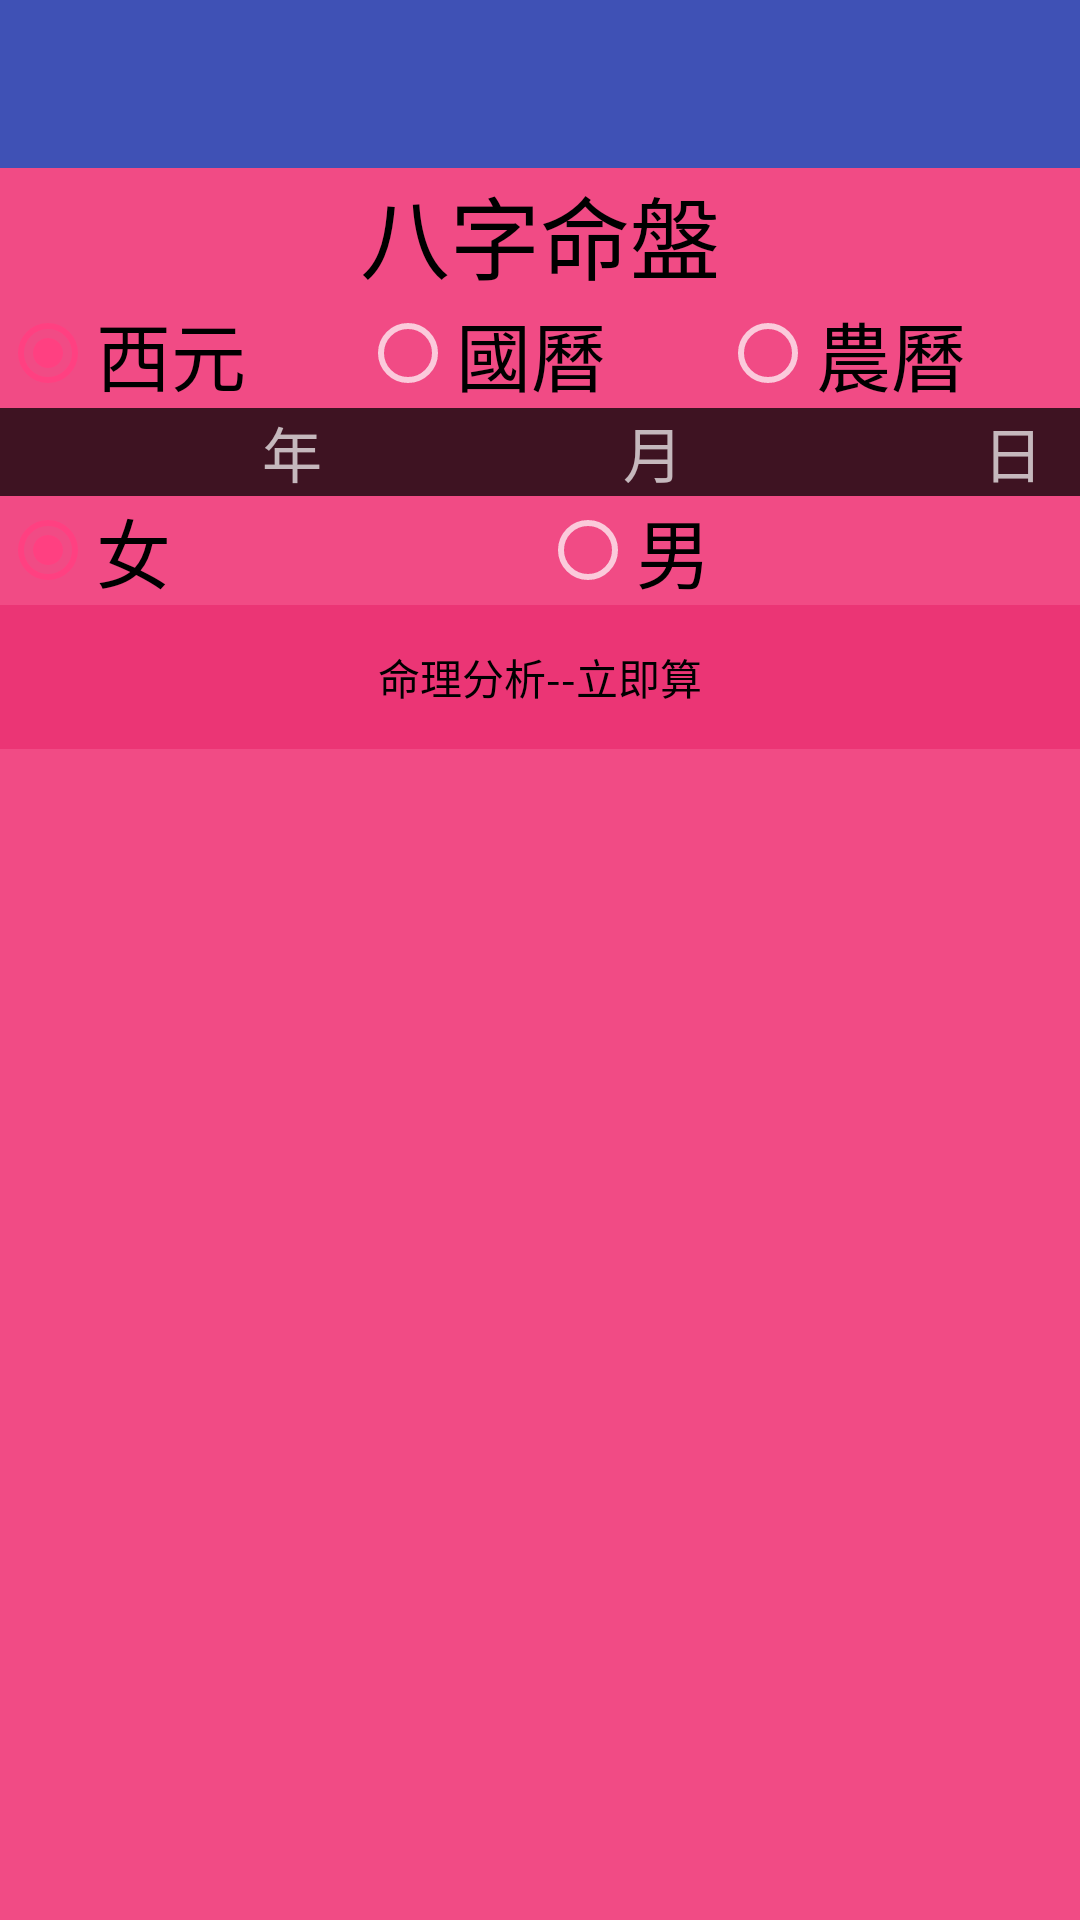

The Android layout XML behind this screen, and the referenced resources:
<!-- AndroidManifest.xml: application theme AppTheme -->
<!-- res/layout/eightwordminpan.xml -->
<?xml version="1.0" encoding="utf-8"?>
<LinearLayout xmlns:android="http://schemas.android.com/apk/res/android"
    xmlns:tools="http://schemas.android.com/tools"
    android:orientation="vertical"
    android:layout_width="fill_parent"
    android:layout_height="fill_parent"
    tools:context=".MinsuActivity"
    android:weightSum="1">

    

    <android.support.v7.widget.Toolbar
        android:id="@+id/toolbar_eightwordminpan"
        android:layout_height="?attr/actionBarSize"
        android:layout_width="match_parent"
        android:background="?attr/colorPrimary">
    </android.support.v7.widget.Toolbar>

    <LinearLayout
        android:orientation="vertical"
        android:layout_width="match_parent"
        android:layout_height="match_parent"
        android:background="#f14b85">

        <LinearLayout
            android:orientation="vertical"
            android:layout_width="match_parent"
            android:layout_height="wrap_content">

            <TextView
                android:layout_width="fill_parent"
                android:layout_height="wrap_content"
                android:gravity="center"
                android:textColor="#000000"

                android:textSize="30dp"
                android:textAppearance="?android:attr/textAppearanceLarge"
                android:text="八字命盤" />

            <Space
                android:layout_width="match_parent"
                android:layout_height="@dimen/activity_horizontal_margin" />


        </LinearLayout>

        <RadioGroup
            android:layout_width="match_parent"
            android:layout_height="wrap_content"
            android:layout_below="@+id/editText_Birthday1"
            android:orientation="horizontal"
            android:id="@+id/Gruop_YearType_char">

            <RadioButton
                android:layout_width="wrap_content"
                android:layout_height="wrap_content"
                android:id="@+id/radio_west_char"
                android:text="西元"
                android:textSize="25dp"
                android:textColor="#000000"
                android:textAppearance="?android:attr/textAppearanceLarge"
                android:layout_weight="1"
                android:checked="true" />
            <RadioButton
                android:layout_width="wrap_content"
                android:layout_height="wrap_content"
                android:id="@+id/radio_guo_char"
                android:text="國曆"
                android:textSize="25dp"
                android:textColor="#000000"
                android:textAppearance="?android:attr/textAppearanceLarge"
                android:layout_weight="1"
                android:checked="false" />

            <RadioButton
                android:layout_width="wrap_content"
                android:layout_height="wrap_content"
                android:id="@+id/radio_non_char"
                android:text="農曆"
                android:textSize="25dp"
                android:textColor="#000000"
                android:textAppearance="?android:attr/textAppearanceLarge"
                android:layout_weight="1"
                android:checked="false" />
        </RadioGroup>
        <LinearLayout
            android:orientation="horizontal"
            android:layout_width="match_parent"
            android:layout_height="wrap_content">
            <Spinner
                android:layout_width="match_parent"
                android:layout_height="match_parent"
                android:background="#bd000000"
                android:layout_weight="0.5"
                android:id="@+id/spinner_year_char" />
            <TextView
                android:layout_width="match_parent"
                android:layout_height="match_parent"
                android:text="年"
                android:textSize="20dp"
                android:background="#bd000000"
                android:layout_weight="0.6" />
            <Spinner
                android:layout_width="match_parent"
                android:layout_height="match_parent"
                android:background="#bd000000"
                android:layout_weight="0.5"
                android:id="@+id/spinner_month_char" />
            <TextView
                android:layout_width="match_parent"
                android:layout_height="match_parent"
                android:text="月"
                android:textSize="20dp"
                android:background="#bd000000"
                android:layout_weight="0.6" />
            <Spinner
                android:layout_width="match_parent"
                android:layout_height="match_parent"
                android:background="#bd000000"
                android:layout_weight="0.5"
                android:id="@+id/spinner_day_char" />
            <TextView
                android:layout_width="match_parent"
                android:layout_height="match_parent"
                android:text="日"
                android:textSize="20dp"
                android:background="#bd000000"
                android:layout_weight="0.6" />
        </LinearLayout>

        <RadioGroup
            android:layout_width="match_parent"
            android:layout_height="wrap_content"
            android:layout_below="@+id/editText_Birthday1"
            android:orientation="horizontal"
            android:id="@+id/Gruop_Sex3">
            <RadioButton
                android:layout_width="wrap_content"
                android:layout_height="wrap_content"
                android:textColor="#000000"
                android:text="女"
                android:textSize="25dp"
                android:textAppearance="?android:attr/textAppearanceLarge"
                android:id="@+id/radio_Female_char"
                android:layout_weight="0.5"
                android:checked="true" />

            <RadioButton
                android:layout_width="wrap_content"
                android:layout_height="wrap_content"
                android:text="男"
                android:textSize="25dp"
                android:textColor="#000000"
                android:textAppearance="?android:attr/textAppearanceLarge"
                android:id="@+id/radio_Male_char"
                android:layout_weight="0.5"
                android:checked="false" />
        </RadioGroup>

        <Space
            android:layout_width="match_parent"
            android:layout_height="@dimen/activity_horizontal_margin" />

        <Spinner
            android:layout_width="match_parent"
            android:layout_height="wrap_content"
            android:background="#bd000000"
            android:id="@+id/spinner_char" />


        <Space
            android:layout_width="match_parent"
            android:layout_height="@dimen/activity_horizontal_margin"
            android:layout_gravity="center_horizontal" />

        <LinearLayout
            android:orientation="vertical"
            android:layout_width="match_parent"
            android:layout_height="wrap_content">

            <Button
                android:layout_width="fill_parent"
                android:layout_height="fill_parent"
                android:text="命理分析--立即算"
                android:textColor="#000000"
                android:background="#eb3575"
                android:id="@+id/button_Submit3" />
        </LinearLayout>

    </LinearLayout>
</LinearLayout>
<!-- resources referenced by this layout -->
<resources>
  <style name="AppTheme" parent="Theme.AppCompat">
          <item name="colorPrimary">@color/colorPrimary</item>
          <item name="colorPrimaryDark">@color/colorPrimaryDark</item>
          <item name="colorAccent">@color/colorAccent</item>
      </style>
  <color name="colorPrimary">#3F51B5</color>
  <color name="colorPrimaryDark">#303F9F</color>
  <color name="colorAccent">#FF4081</color>
</resources>
